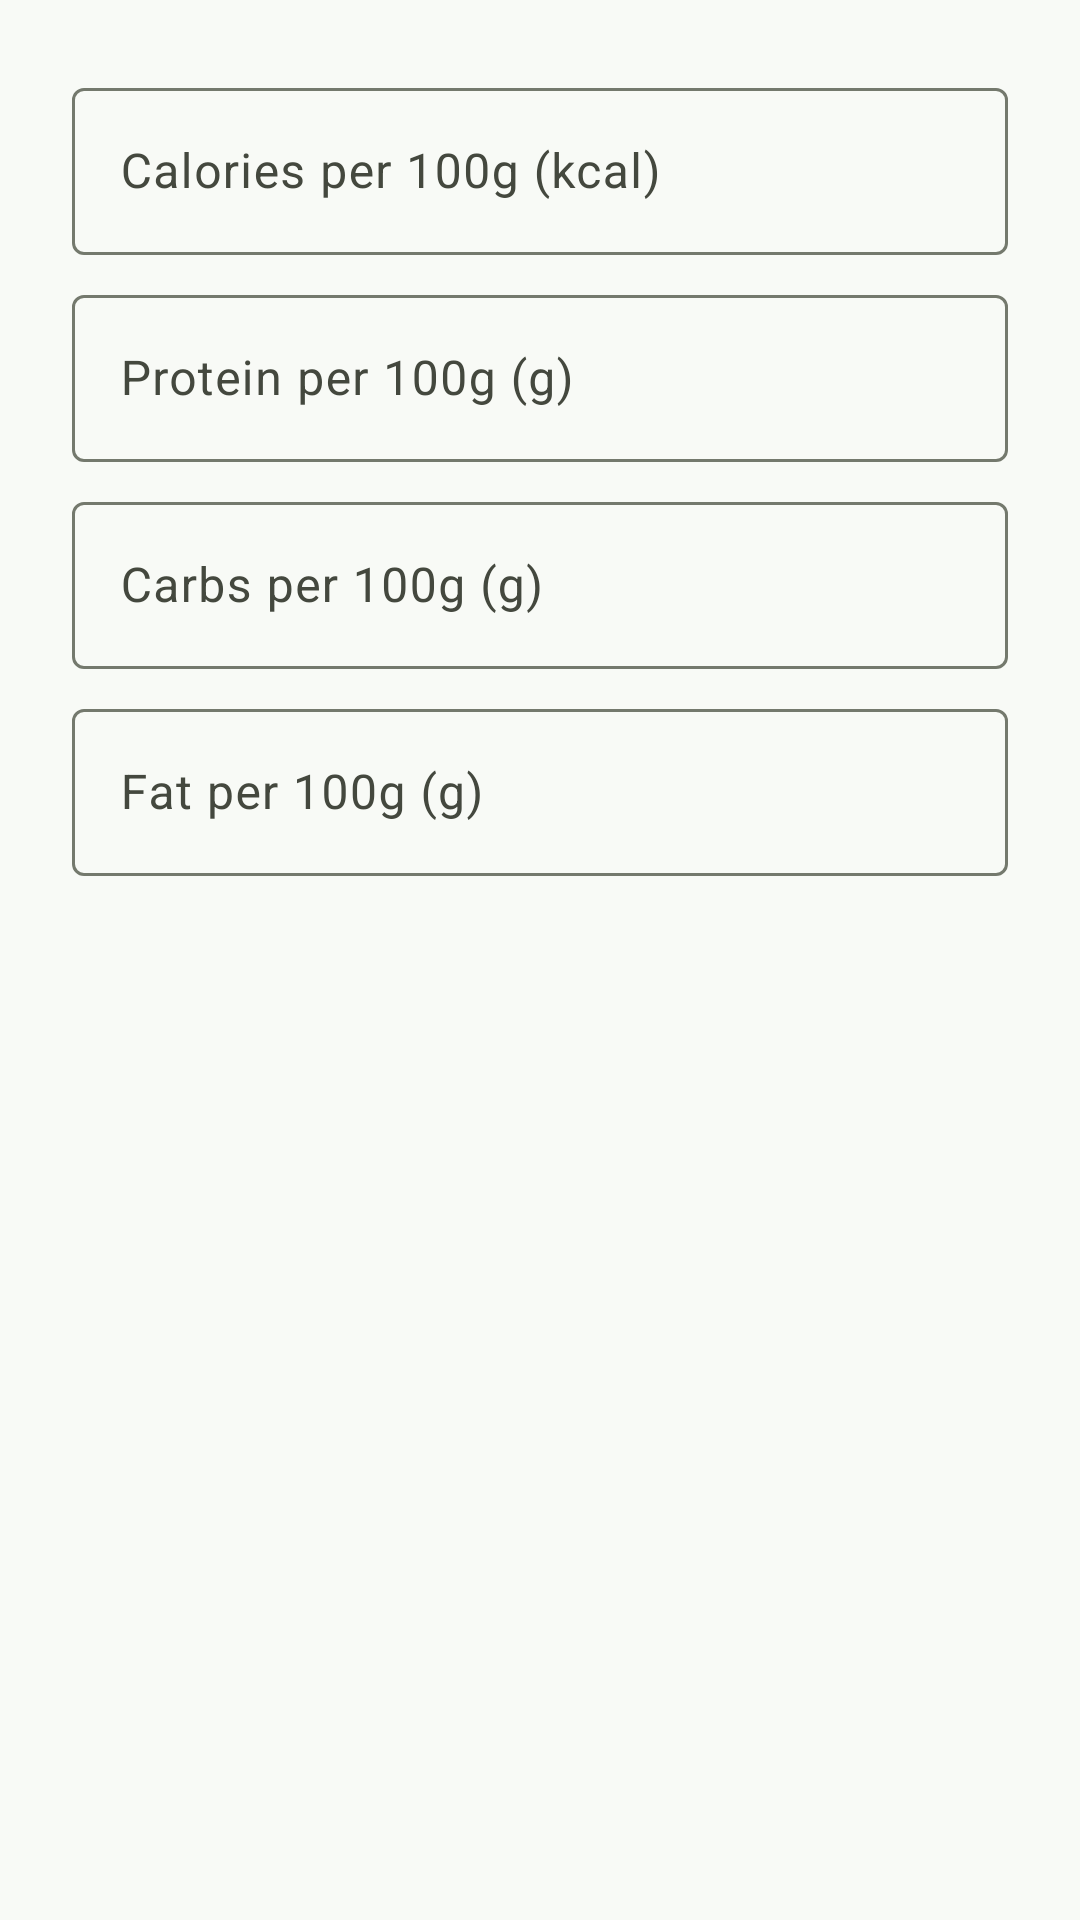

The Android layout XML behind this screen, and the referenced resources:
<!-- AndroidManifest.xml: application theme Theme.NutriWorks -->
<!-- res/layout/dialog_manual_nutrition.xml -->
<?xml version="1.0" encoding="utf-8"?>
<LinearLayout xmlns:android="http://schemas.android.com/apk/res/android"
    android:layout_width="match_parent"
    android:layout_height="wrap_content"
    android:orientation="vertical"
    android:padding="@dimen/spacing_large">

    <com.google.android.material.textfield.TextInputLayout
        android:id="@+id/layout_input_kcal"
        style="@style/Widget.Material3.TextInputLayout.OutlinedBox"
        android:layout_width="match_parent"
        android:layout_height="wrap_content"
        android:hint="Calories per 100g (kcal)">

        <com.google.android.material.textfield.TextInputEditText
            android:id="@+id/edit_input_kcal"
            android:layout_width="match_parent"
            android:layout_height="wrap_content"
            android:inputType="numberDecimal" />
    </com.google.android.material.textfield.TextInputLayout>

    <com.google.android.material.textfield.TextInputLayout
        android:id="@+id/layout_input_protein"
        style="@style/Widget.Material3.TextInputLayout.OutlinedBox"
        android:layout_width="match_parent"
        android:layout_height="wrap_content"
        android:layout_marginTop="@dimen/spacing_small"
        android:hint="Protein per 100g (g)">

        <com.google.android.material.textfield.TextInputEditText
            android:id="@+id/edit_input_protein"
            android:layout_width="match_parent"
            android:layout_height="wrap_content"
            android:inputType="numberDecimal" />
    </com.google.android.material.textfield.TextInputLayout>

    <com.google.android.material.textfield.TextInputLayout
        android:id="@+id/layout_input_carbs"
        style="@style/Widget.Material3.TextInputLayout.OutlinedBox"
        android:layout_width="match_parent"
        android:layout_height="wrap_content"
        android:layout_marginTop="@dimen/spacing_small"
        android:hint="Carbs per 100g (g)">

        <com.google.android.material.textfield.TextInputEditText
            android:id="@+id/edit_input_carbs"
            android:layout_width="match_parent"
            android:layout_height="wrap_content"
            android:inputType="numberDecimal" />
    </com.google.android.material.textfield.TextInputLayout>

    <com.google.android.material.textfield.TextInputLayout
        android:id="@+id/layout_input_fat"
        style="@style/Widget.Material3.TextInputLayout.OutlinedBox"
        android:layout_width="match_parent"
        android:layout_height="wrap_content"
        android:layout_marginTop="@dimen/spacing_small"
        android:hint="Fat per 100g (g)">

        <com.google.android.material.textfield.TextInputEditText
            android:id="@+id/edit_input_fat"
            android:layout_width="match_parent"
            android:layout_height="wrap_content"
            android:inputType="numberDecimal" />
    </com.google.android.material.textfield.TextInputLayout>

</LinearLayout>
<!-- resources referenced by this layout -->
<resources>
  <dimen name="spacing_large">24dp</dimen>
  <dimen name="spacing_small">8dp</dimen>
  <style name="Theme.NutriWorks" parent="Theme.Material3.DayNight.NoActionBar">
          
          <item name="colorPrimary">@color/md_theme_light_primary</item>
          <item name="colorOnPrimary">@color/md_theme_light_onPrimary</item>
          <item name="colorPrimaryContainer">@color/md_theme_light_primaryContainer</item>
          <item name="colorOnPrimaryContainer">@color/md_theme_light_onPrimaryContainer</item>
  
          
          <item name="colorSecondary">@color/md_theme_light_secondary</item>
          <item name="colorOnSecondary">@color/md_theme_light_onSecondary</item>
          <item name="colorSecondaryContainer">@color/md_theme_light_secondaryContainer</item>
          <item name="colorOnSecondaryContainer">@color/md_theme_light_onSecondaryContainer</item>
  
          
          <item name="colorTertiary">@color/md_theme_light_tertiary</item>
          <item name="colorOnTertiary">@color/md_theme_light_onTertiary</item>
          <item name="colorTertiaryContainer">@color/md_theme_light_tertiaryContainer</item>
          <item name="colorOnTertiaryContainer">@color/md_theme_light_onTertiaryContainer</item>
  
          
          <item name="colorError">@color/md_theme_light_error</item>
          <item name="colorOnError">@color/md_theme_light_onError</item>
          <item name="colorErrorContainer">@color/md_theme_light_errorContainer</item>
          <item name="colorOnErrorContainer">@color/md_theme_light_onErrorContainer</item>
  
          
          <item name="android:colorBackground">@color/md_theme_light_background</item>
          <item name="colorOnBackground">@color/md_theme_light_onBackground</item>
          <item name="colorSurface">@color/md_theme_light_surface</item>
          <item name="colorOnSurface">@color/md_theme_light_onSurface</item>
          <item name="colorSurfaceVariant">@color/md_theme_light_surfaceVariant</item>
          <item name="colorOnSurfaceVariant">@color/md_theme_light_onSurfaceVariant</item>
          <item name="colorOutline">@color/md_theme_light_outline</item>
  
          
          <item name="android:statusBarColor">@color/md_theme_light_background</item>
          <item name="android:windowLightStatusBar" tools:targetApi="m">true</item>
          <item name="android:navigationBarColor">@color/md_theme_light_surface</item>
      </style>
  <color name="md_theme_light_primary">#2E7D32</color>
  <color name="md_theme_light_onPrimary">#FFFFFF</color>
  <color name="md_theme_light_primaryContainer">#C8E6C9</color>
  <color name="md_theme_light_onPrimaryContainer">#002107</color>
  <color name="md_theme_light_secondary">#E65100</color>
  <color name="md_theme_light_onSecondary">#FFFFFF</color>
  <color name="md_theme_light_secondaryContainer">#FFE0B2</color>
  <color name="md_theme_light_onSecondaryContainer">#2E1500</color>
  <color name="md_theme_light_tertiary">#00897B</color>
  <color name="md_theme_light_onTertiary">#FFFFFF</color>
  <color name="md_theme_light_tertiaryContainer">#B2DFDB</color>
  <color name="md_theme_light_onTertiaryContainer">#00201A</color>
  <color name="md_theme_light_error">#BA1A1A</color>
  <color name="md_theme_light_onError">#FFFFFF</color>
  <color name="md_theme_light_errorContainer">#FFDAD6</color>
  <color name="md_theme_light_onErrorContainer">#410002</color>
  <color name="md_theme_light_background">#F8FAF6</color>
  <color name="md_theme_light_onBackground">#191C19</color>
  <color name="md_theme_light_surface">#FFFFFF</color>
  <color name="md_theme_light_onSurface">#191C19</color>
  <color name="md_theme_light_surfaceVariant">#E1E5DC</color>
  <color name="md_theme_light_onSurfaceVariant">#44483E</color>
  <color name="md_theme_light_outline">#74796D</color>
</resources>
